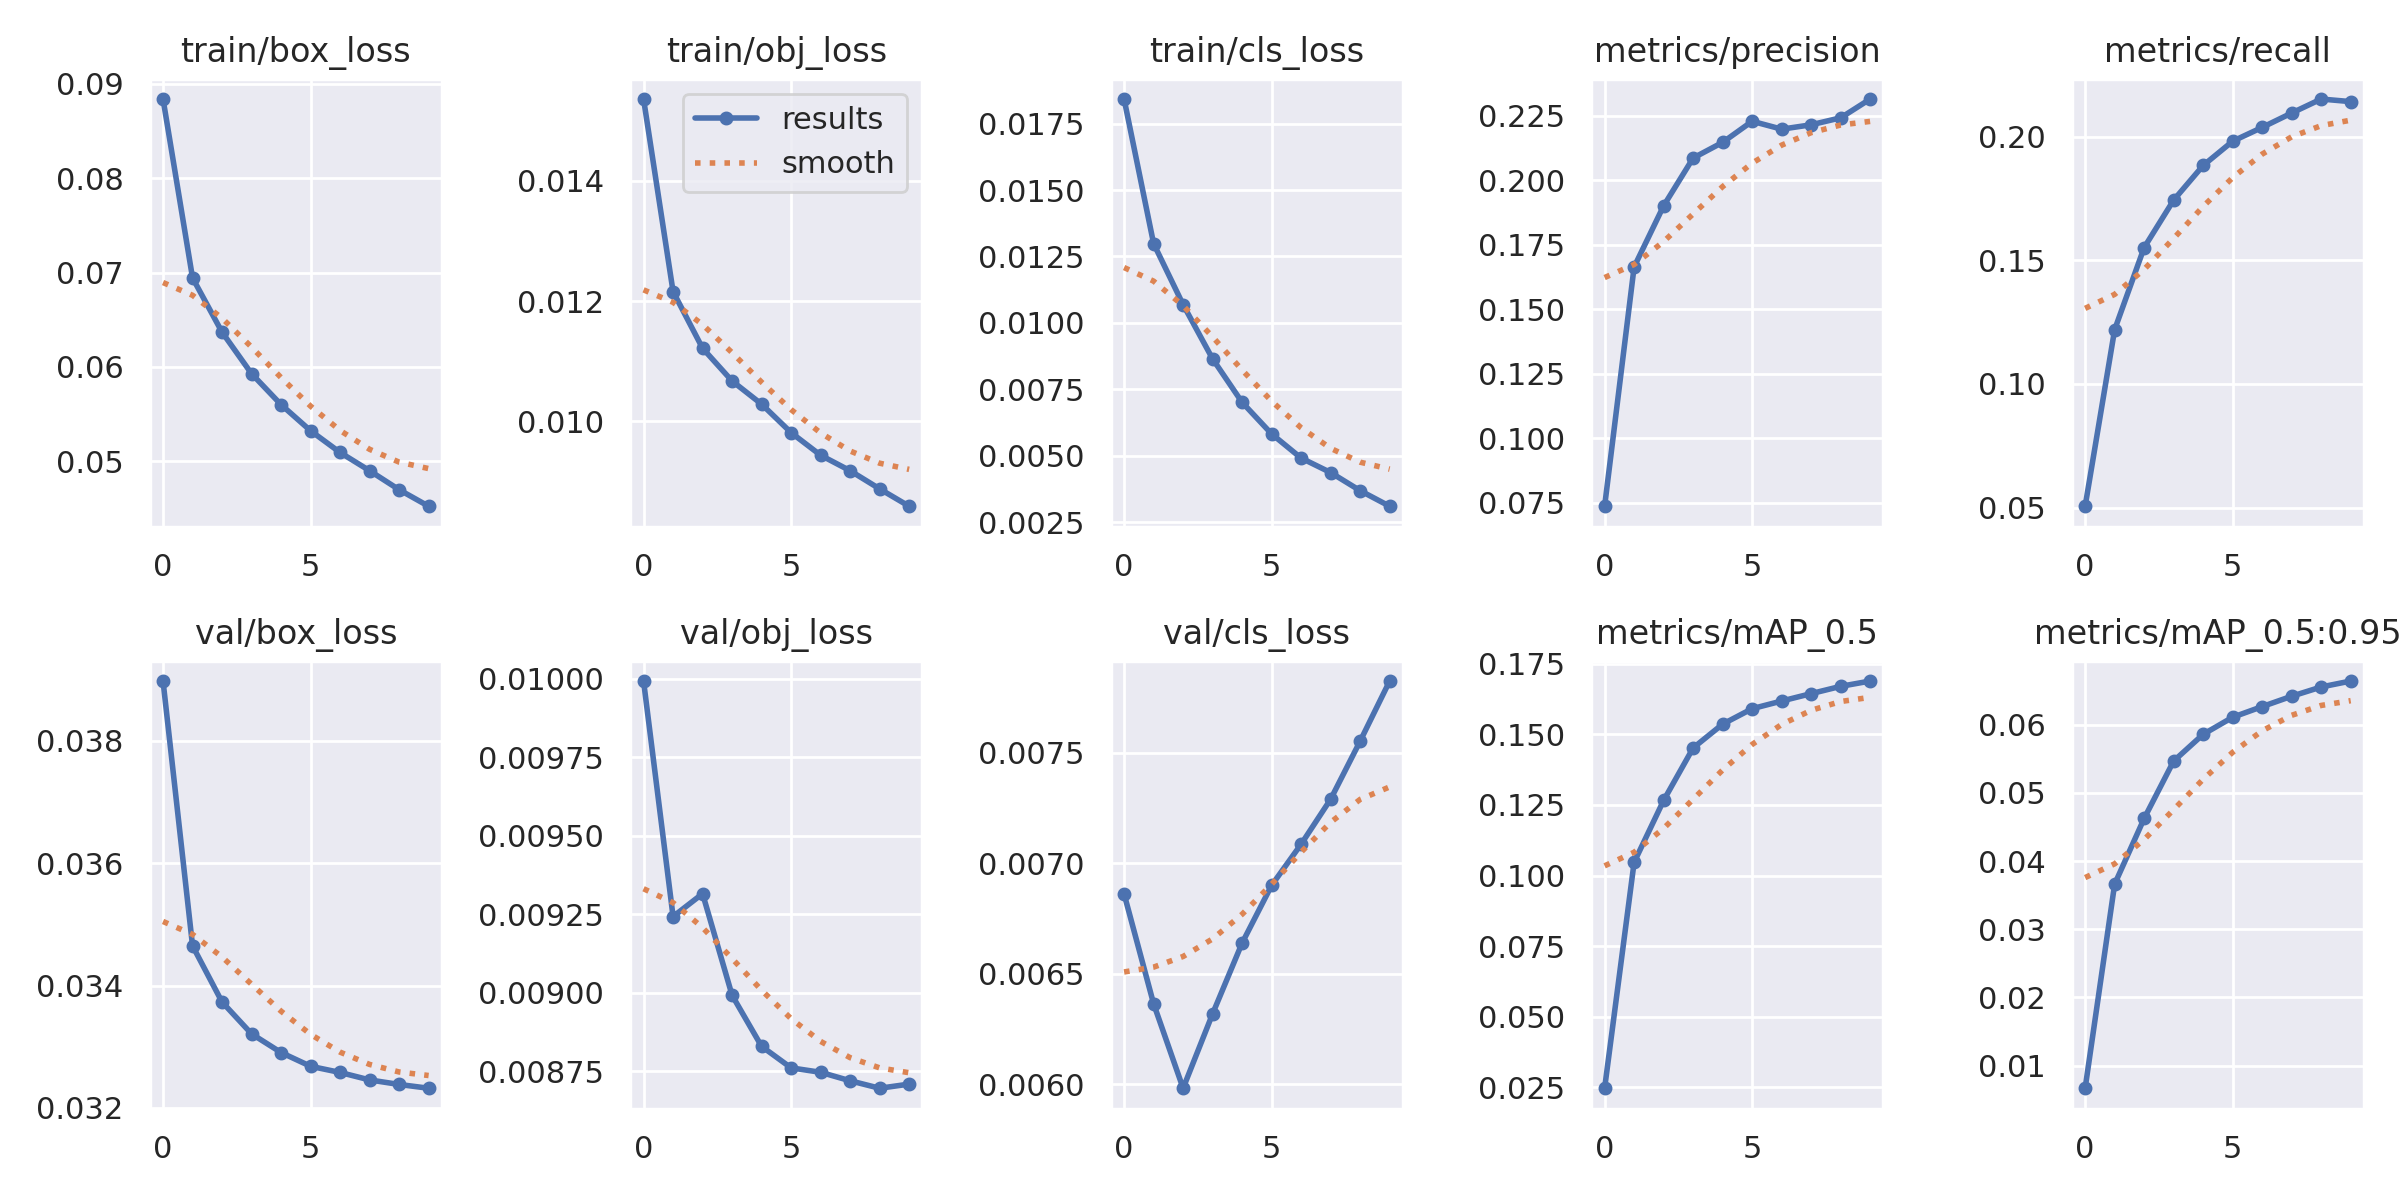

Data behind this chart, as committed beside it:
epoch, train/box_loss, train/obj_loss, train/cls_loss, metrics/precision, metrics/recall, metrics/mAP_0.5, metrics/mAP_0.5:0.95, val/box_loss, val/obj_loss, val/cls_loss, x/lr0, x/lr1, x/lr2
0, 0.0884, 0.01536, 0.01842, 0.07367, 0.05059, 0.02467, 0.006667, 0.03898, 0.009992, 0.006861, 0.07, 0.003333, 0.003333
1, 0.06943, 0.01216, 0.01299, 0.1664, 0.122, 0.1047, 0.03662, 0.03465, 0.009242, 0.006364, 0.03934, 0.006006, 0.006006
2, 0.06368, 0.01122, 0.01069, 0.1901, 0.1552, 0.1266, 0.04626, 0.03373, 0.009315, 0.005982, 0.008022, 0.00802, 0.00802
3, 0.05928, 0.01067, 0.008648, 0.2086, 0.1743, 0.1452, 0.05469, 0.03321, 0.008991, 0.006319, 0.00703, 0.00703, 0.00703
4, 0.05599, 0.01029, 0.007012, 0.2147, 0.1883, 0.1536, 0.05861, 0.0329, 0.008829, 0.006639, 0.00703, 0.00703, 0.00703
5, 0.05322, 0.009815, 0.005824, 0.2228, 0.1981, 0.1591, 0.06112, 0.03268, 0.00876, 0.0069, 0.00604, 0.00604, 0.00604
6, 0.05092, 0.009439, 0.004916, 0.2198, 0.2037, 0.1618, 0.06268, 0.03258, 0.008746, 0.007086, 0.00505, 0.00505, 0.00505
7, 0.04899, 0.009182, 0.004371, 0.2215, 0.2095, 0.1644, 0.0642, 0.03246, 0.008719, 0.007289, 0.00406, 0.00406, 0.00406
8, 0.04697, 0.008881, 0.00369, 0.2242, 0.2152, 0.167, 0.06556, 0.03238, 0.008696, 0.007552, 0.00307, 0.00307, 0.00307
9, 0.04522, 0.008592, 0.003104, 0.2315, 0.2141, 0.1689, 0.06643, 0.03232, 0.008709, 0.007824, 0.00208, 0.00208, 0.00208
